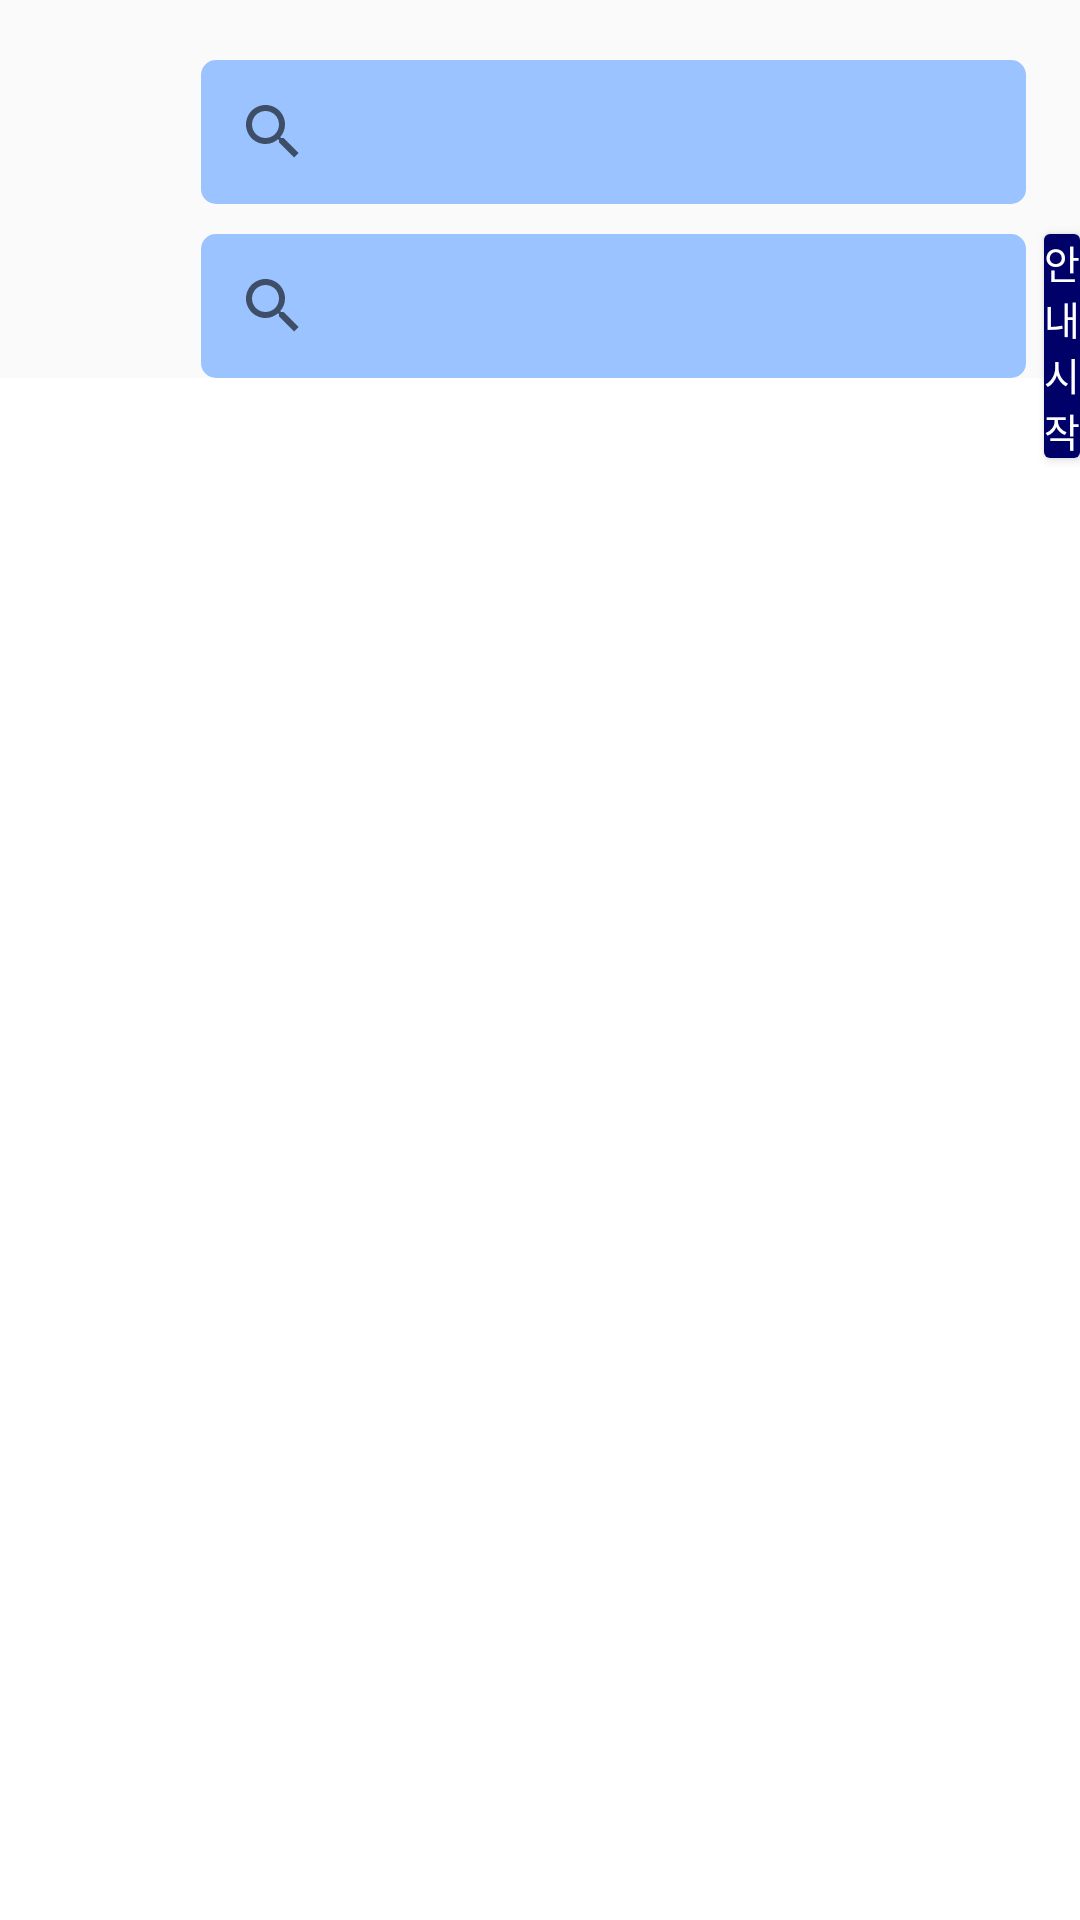

Here is an Android app screen rendered from its layout file. Give the layout XML and the strings, colors and styles it references.
<!-- AndroidManifest.xml: application theme Theme.IndoorNavigationApp -->
<!-- res/layout/activity_search_list.xml -->
<?xml version="1.0" encoding="utf-8"?>
<RelativeLayout
    xmlns:android="http://schemas.android.com/apk/res/android"
    xmlns:app="http://schemas.android.com/apk/res-auto"
    xmlns:tools="http://schemas.android.com/tools"
    android:layout_width="match_parent"
    android:layout_height="match_parent"
    tools:context=".SearchListActivity">

    <androidx.appcompat.widget.SearchView
        android:id="@+id/departSearch"
        android:layout_width="275dp"
        android:layout_height="wrap_content"
        android:layout_marginTop="20dp"
        android:layout_marginLeft="67dp"
        android:background="@drawable/btn_weakblue_background"
        app:iconifiedByDefault="true"
        app:queryHint="출발지 검색" />


    <androidx.appcompat.widget.SearchView
        android:id="@+id/arriveSearch"
        android:layout_width="275dp"
        android:layout_height="wrap_content"
        android:layout_below="@+id/departSearch"
        android:layout_marginLeft="67dp"
        android:layout_marginTop="10dp"
        android:background="@drawable/btn_weakblue_background"
        app:iconifiedByDefault="true"
        app:queryHint="목적지 검색" />

    <Button
        android:layout_width="80dp"
        android:layout_height="wrap_content"
        android:layout_toRightOf="@+id/arriveSearch"
        android:layout_marginTop="10dp"
        android:layout_marginLeft="6dp"
        android:layout_below="@+id/departSearch"
        android:background="@drawable/darkblue_btn"
        android:textColor="@color/white"
        android:textSize="13dp"
        android:text="안내 시작" />

    <ListView
        android:id="@+id/destList"
        android:layout_width="wrap_content"
        android:layout_height="200dp"
        android:layout_below="@+id/arriveSearch"
        android:layout_alignParentBottom="true"
        android:background="@color/white" />


</RelativeLayout>
<!-- resources referenced by this layout -->
<resources>
  <!-- drawable btn_weakblue_background (drawable) -->
  <?xml version="1.0" encoding="utf-8"?>
  <selector xmlns:android="http://schemas.android.com/apk/res/android">
      <item android:state_pressed="true" android:drawable="@drawable/btn_weakblue_background_touch"></item>
      <item android:state_pressed="false" android:drawable="@drawable/btn_weakblue_background_nontouch"></item>
  </selector>
  <!-- drawable darkblue_btn (drawable) -->
  <?xml version="1.0" encoding="utf-8"?>
  <selector xmlns:android="http://schemas.android.com/apk/res/android">
      <item android:state_pressed="true" android:drawable="@drawable/btn_white"></item>
      <item android:state_pressed="false" android:drawable="@drawable/btn_dark"></item>
  </selector>
  <style name="Theme.IndoorNavigationApp" parent="Theme.AppCompat.Light.DarkActionBar">
          
          <item name="colorPrimary">@color/purple_500</item>
          <item name="colorPrimaryVariant">@color/purple_700</item>
          <item name="colorOnPrimary">@color/white</item>
          
          <item name="colorSecondary">@color/teal_200</item>
          <item name="colorSecondaryVariant">@color/teal_700</item>
          <item name="colorOnSecondary">@color/black</item>
          
          <item name="android:statusBarColor" tools:targetApi="l">?attr/colorPrimaryVariant</item>
          
          <item name="windowNoTitle">true</item>
      </style>
  
      // 스플래시 화면 설정
  <!-- drawable btn_weakblue_background_touch (drawable) -->
  <?xml version="1.0" encoding="utf-8"?>
  <shape xmlns:android="http://schemas.android.com/apk/res/android">
      android:shape="rectangle" android:padding = "10dp">
      
      <solid android:color="#5F87E1"/>
      
      <corners
          android:bottomLeftRadius="5dp"
          android:bottomRightRadius="5dp"
          android:topLeftRadius="5dp"
          android:topRightRadius="5dp"/>
      
      
      
  </shape>
  <!-- drawable btn_weakblue_background_nontouch (drawable) -->
  <?xml version="1.0" encoding="utf-8"?>
  <shape xmlns:android="http://schemas.android.com/apk/res/android">
      android:shape="rectangle" android:padding = "10dp">
      
      <solid android:color="#9BC3FF"/>
      
      <corners
          android:bottomLeftRadius="5dp"
          android:bottomRightRadius="5dp"
          android:topLeftRadius="5dp"
          android:topRightRadius="5dp"/>
      
      
      
  </shape>
  <!-- drawable btn_white (drawable) -->
  <?xml version="1.0" encoding="utf-8"?>
  <shape xmlns:android="http://schemas.android.com/apk/res/android">
      android:shape="rectangle" android:padding = "10dp">
      
      <solid android:color="#5A78AF"/>
      
      <corners
          android:bottomLeftRadius="2dp"
          android:bottomRightRadius="2dp"
          android:topLeftRadius="2dp"
          android:topRightRadius="2dp"/>
      
  
  
  
  </shape>
  <!-- drawable btn_dark (drawable) -->
  <?xml version="1.0" encoding="utf-8"?>
  <shape xmlns:android="http://schemas.android.com/apk/res/android">
      android:shape="rectangle" android:padding = "10dp">
      
      <solid android:color="#000069"/>
      
      <corners
          android:bottomLeftRadius="2dp"
          android:bottomRightRadius="2dp"
          android:topLeftRadius="2dp"
          android:topRightRadius="2dp"/>
      
  
  
  </shape>
  <!-- not gathered from this repository: default colours our renderer supplied (Android Studio template values) -->
  <color name="purple_500">#FF6200EE</color>
  <color name="purple_700">#FF3700B3</color>
  <color name="teal_200">#FF03DAC5</color>
  <color name="teal_700">#FF018786</color>
  <color name="black">#FF000000</color>
  <color name="white">#FFFFFFFF</color>
</resources>
